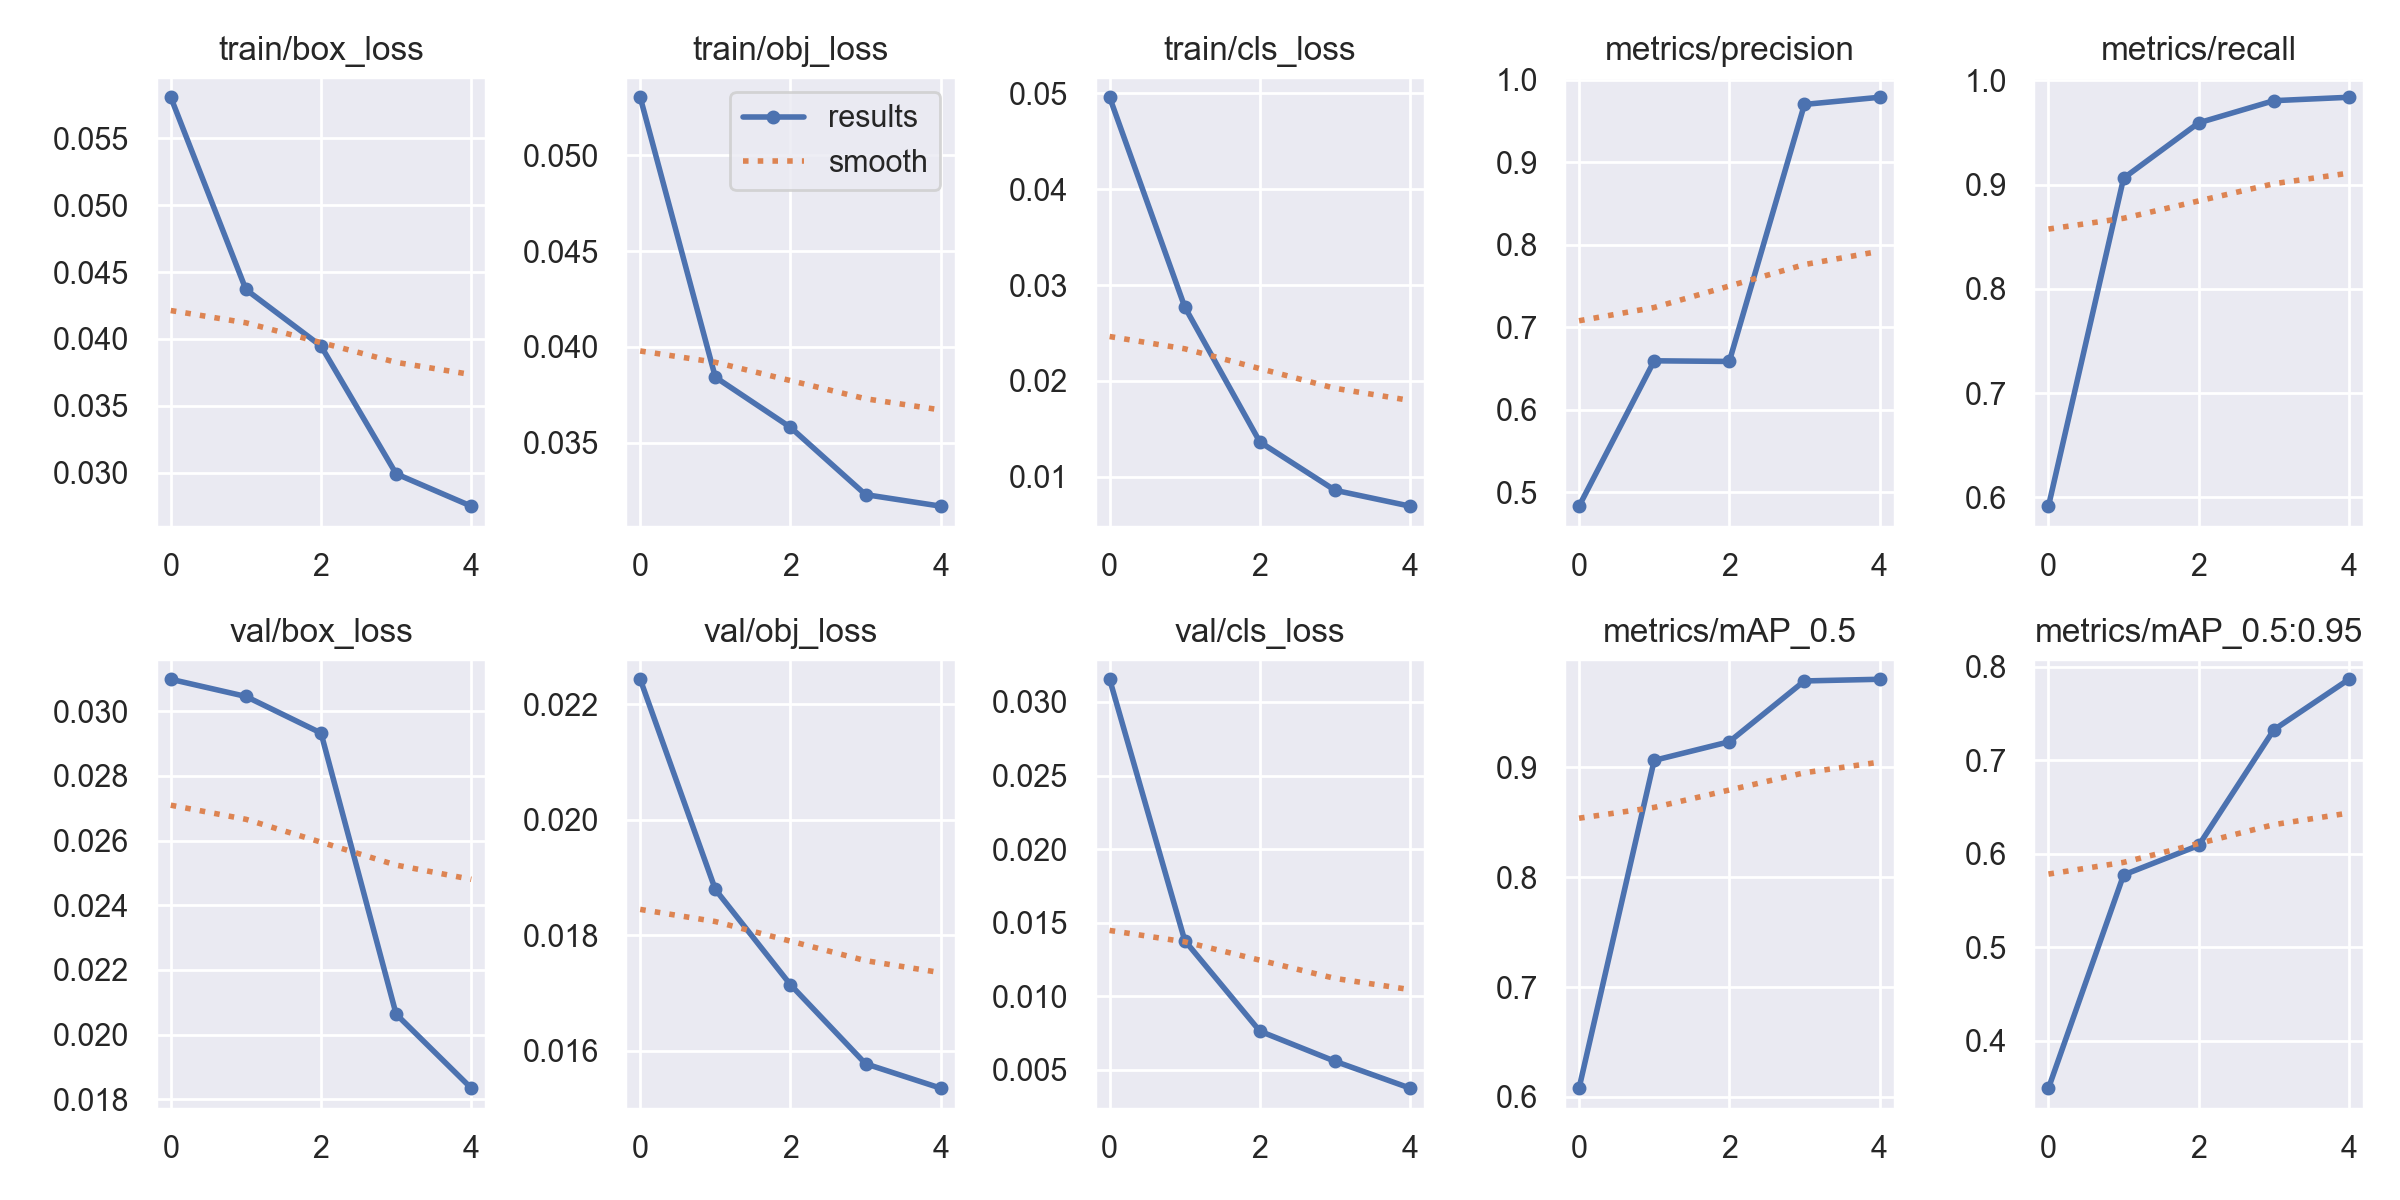

The file beside this chart, header and first rows:
epoch, train/box_loss, train/obj_loss, train/cls_loss, metrics/precision, metrics/recall, metrics/mAP_0.5, metrics/mAP_0.5:0.95, val/box_loss, val/obj_loss, val/cls_loss, x/lr0, x/lr1, x/lr2
0, 0.05807, 0.05302, 0.04957, 0.4831, 0.5915, 0.608, 0.3495, 0.03098, 0.02243, 0.03154, 0.07018, 0.003313, 0.003313
1, 0.0437, 0.03842, 0.02771, 0.6593, 0.9062, 0.9063, 0.5776, 0.03045, 0.01879, 0.01379, 0.03886, 0.005331, 0.005331
2, 0.03947, 0.0358, 0.01364, 0.6585, 0.9593, 0.9233, 0.6091, 0.02932, 0.01715, 0.007635, 0.006229, 0.006028, 0.006028
3, 0.02991, 0.03229, 0.008604, 0.9701, 0.9806, 0.9786, 0.7328, 0.02063, 0.01578, 0.005591, 0.00406, 0.00406, 0.00406
4, 0.02749, 0.03169, 0.006949, 0.9788, 0.9838, 0.9801, 0.7868, 0.01835, 0.01536, 0.003764, 0.00406, 0.00406, 0.00406
